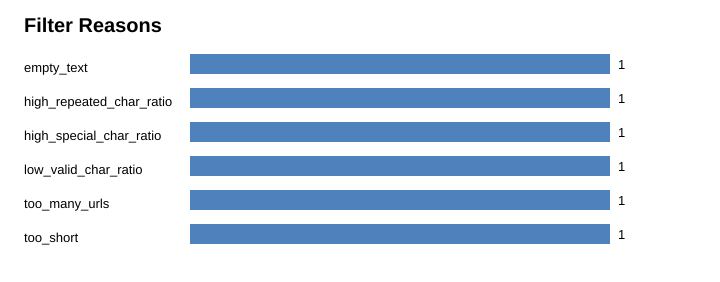

Data behind this chart, as committed beside it:
reason, count
empty_text, 1
high_repeated_char_ratio, 1
high_special_char_ratio, 1
low_valid_char_ratio, 1
too_many_urls, 1
too_short, 1
